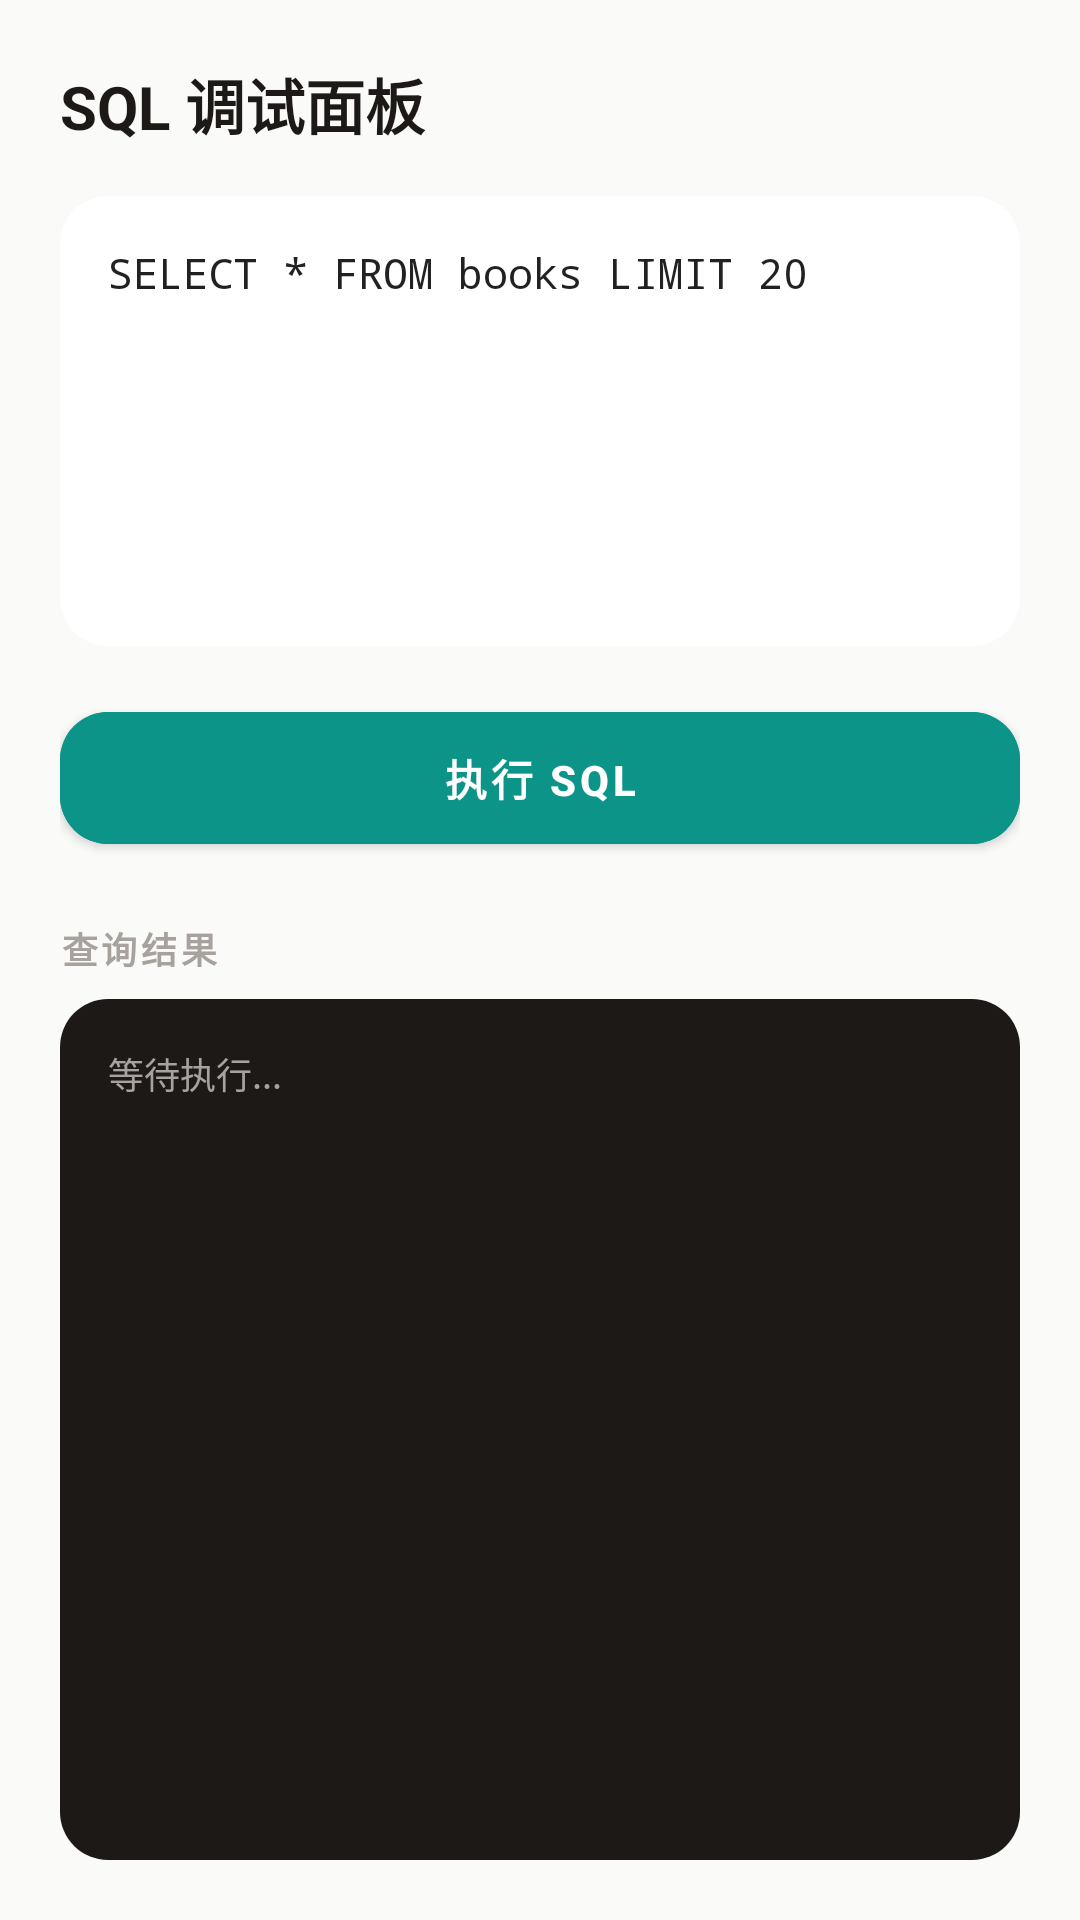

Android layout source for this screen:
<!-- AndroidManifest.xml: application theme Theme.StoryTrim.NoActionBar -->
<!-- res/layout/activity_debug_sql.xml -->
<?xml version="1.0" encoding="utf-8"?>
<LinearLayout xmlns:android="http://schemas.android.com/apk/res/android"
    xmlns:app="http://schemas.android.com/apk/res-auto"
    android:layout_width="match_parent"
    android:layout_height="match_parent"
    android:orientation="vertical"
    android:background="@color/stone_50"
    android:padding="20dp">

    <TextView
        android:layout_width="wrap_content"
        android:layout_height="wrap_content"
        android:text="SQL 调试面板"
        android:textSize="20sp"
        android:textStyle="bold"
        android:textColor="@color/stone_800"
        android:layout_marginBottom="16dp" />

    <androidx.cardview.widget.CardView
        android:layout_width="match_parent"
        android:layout_height="wrap_content"
        app:cardCornerRadius="16dp"
        app:cardElevation="0dp"
        android:layout_marginBottom="16dp">

        <EditText
            android:id="@+id/etSql"
            android:layout_width="match_parent"
            android:layout_height="150dp"
            android:background="@color/white"
            android:gravity="top"
            android:hint="输入 SQL 语句\n例如: SELECT * FROM books"
            android:padding="16dp"
            android:textSize="14sp"
            android:fontFamily="monospace"
            android:text="SELECT * FROM books LIMIT 20" />
    </androidx.cardview.widget.CardView>

    <com.google.android.material.button.MaterialButton
        android:id="@+id/btnExecute"
        android:layout_width="match_parent"
        android:layout_height="56dp"
        android:text="执行 SQL"
        android:textStyle="bold"
        app:cornerRadius="16dp"
        android:backgroundTint="@color/teal_600"
        android:layout_marginBottom="20dp" />

    <TextView
        android:layout_width="wrap_content"
        android:layout_height="wrap_content"
        android:text="查询结果"
        android:textSize="12sp"
        android:textStyle="bold"
        android:textColor="@color/stone_400"
        android:textAllCaps="true"
        android:letterSpacing="0.1"
        android:layout_marginBottom="8dp" />

    <androidx.cardview.widget.CardView
        android:layout_width="match_parent"
        android:layout_height="0dp"
        android:layout_weight="1"
        app:cardCornerRadius="16dp"
        app:cardElevation="0dp">

        <androidx.core.widget.NestedScrollView
            android:layout_width="match_parent"
            android:layout_height="match_parent"
            android:background="#1C1917"
            android:padding="16dp">

            <TextView
                android:id="@+id/tvResult"
                android:layout_width="match_parent"
                android:layout_height="wrap_content"
                android:text="等待执行..."
                android:textColor="#A8A29E"
                android:textSize="12sp"
                android:fontFamily="monospace" />
        </androidx.core.widget.NestedScrollView>
    </androidx.cardview.widget.CardView>

</LinearLayout>
<!-- resources referenced by this layout -->
<resources>
  <color name="stone_400">#A8A29E</color>
  <color name="stone_50">#FAFAF9</color>
  <color name="stone_800">#1C1917</color>
  <color name="teal_600">#0d9488</color>
  <color name="white">#FFFFFFFF</color>
  <style name="Theme.StoryTrim.NoActionBar" parent="Theme.StoryTrim">
          <item name="windowActionBar">false</item>
          <item name="windowNoTitle">true</item>
      </style>
  <style name="Theme.StoryTrim" parent="Theme.MaterialComponents.DayNight.NoActionBar">
          
          <item name="colorPrimary">@color/stone_900</item>
          <item name="colorPrimaryVariant">@color/stone_700</item>
          <item name="colorOnPrimary">@color/white</item>
          
          <item name="colorSecondary">@color/teal_500</item>
          <item name="colorSecondaryVariant">@color/teal_600</item>
          <item name="colorOnSecondary">@color/white</item>
          
          
          <item name="android:statusBarColor">@android:color/transparent</item>
          <item name="android:windowLightStatusBar">true</item>
      </style>
  <color name="stone_900">#0C0A09</color>
  <color name="stone_700">#44403C</color>
  <color name="teal_500">#14b8a6</color>
</resources>
